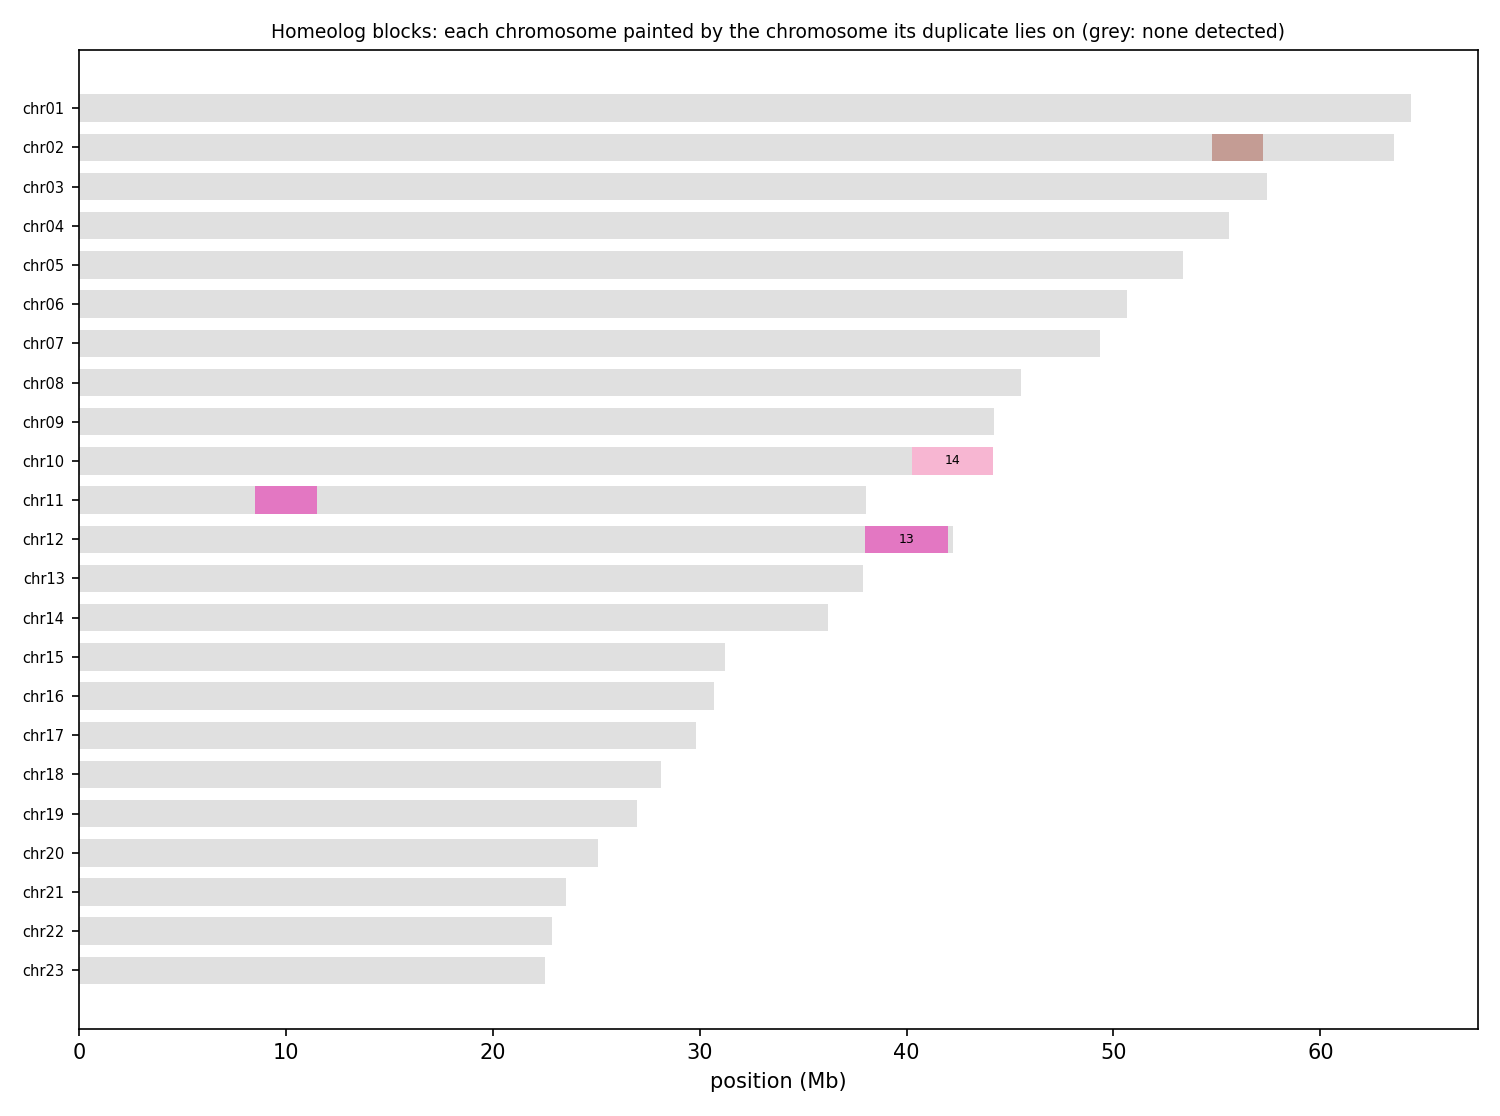

Source data for this figure (header and first rows):
anchor	chrom	win_start	win_end	best	best_dist	second	second_dist	median_dist	z	homeolog_like
HAP1_chr01	chr01	1	250000	chr08	0.00687	chr20	0.01367	0.03469	3.59	yes
HAP1_chr01	chr01	250001	500000	chr08	0.00336	chr20	0.00779	0.04610	1.55	no
HAP1_chr01	chr01	500001	750000	chr14	0.00290	chr08	0.00323	0.03355	1.03	no
HAP1_chr01	chr01	750001	1000000	chr14	0.00305	chr13	0.00489	0.03126	1.03	no
HAP1_chr01	chr01	1000001	1250000	chr14	0.04352	chr02	0.04439	0.05345	1.78	no
HAP1_chr01	chr01	1250001	1500000	chr07	0.05114	chr02	0.05258	0.05831	1.33	no
HAP1_chr01	chr01	1500001	1750000	chr02	0.06269	chr07	0.06302	0.06848	0.93	no
HAP1_chr01	chr01	1750001	2000000	chr07	0.05889	chr02	0.06064	0.06600	1.22	no
HAP1_chr01	chr01	2000001	2250000	chr07	0.05353	chr02	0.05464	0.06095	1.79	no
HAP1_chr01	chr01	2250001	2500000	chr07	0.05443	chr06	0.05698	0.06561	1.12	no
HAP1_chr01	chr01	2500001	2750000	chr06	0.05197	chr07	0.05233	0.05926	1.10	no
HAP1_chr01	chr01	2750001	3000000	chr02	0.06714	chr06	0.06757	0.07251	1.54	no
HAP1_chr01	chr01	3000001	3250000	chr07	0.06305	chr06	0.06346	0.06732	1.00	no
HAP1_chr01	chr01	3250001	3500000	chr07	0.07248	chr02	0.07346	0.07822	1.11	no
HAP1_chr01	chr01	3500001	3750000	chr02	0.09270	chr07	0.09828	0.1049	4.70	yes
HAP1_chr01	chr01	3750001	4000000	chr02	0.09089	chr07	0.1056	0.1224	3.10	yes
HAP1_chr01	chr01	4000001	4250000	chr02	0.07854	chr07	0.08142	0.09481	2.51	no
HAP1_chr01	chr01	4250001	4500000	chr07	0.06755	chr06	0.06774	0.07327	1.02	no
HAP1_chr01	chr01	4500001	4750000	chr02	0.07338	chr07	0.07354	0.07774	0.86	no
HAP1_chr01	chr01	4750001	5000000	chr02	0.08509	chr07	0.08615	0.08967	1.06	no
HAP1_chr01	chr01	5000001	5250000	chr05	0.09704	chr03	0.09912	0.1059	1.28	no
HAP1_chr01	chr01	5250001	5500000	chr07	0.08028	chr03	0.08029	0.08483	1.08	no
HAP1_chr01	chr01	5500001	5750000	chr03	0.06800	chr02	0.06827	0.07233	1.01	no
HAP1_chr01	chr01	5750001	6000000	chr06	0.08290	chr07	0.08318	0.08677	0.87	no
HAP1_chr01	chr01	6000001	6250000	chr06	0.06904	chr07	0.06926	0.07459	0.81	no
HAP1_chr01	chr01	6250001	6500000	chr06	0.06476	chr03	0.06610	0.07173	0.94	no
HAP1_chr01	chr01	6500001	6750000	chr07	0.08017	chr02	0.08151	0.08719	1.26	no
HAP1_chr01	chr01	6750001	7000000	chr07	0.09019	chr03	0.09375	0.1003	1.84	no
HAP1_chr01	chr01	7000001	7250000	chr02	0.07017	chr07	0.07060	0.07536	0.91	no
HAP1_chr01	chr01	7250001	7500000	chr06	0.06686	chr02	0.06742	0.07264	0.91	no
HAP1_chr01	chr01	7500001	7750000	chr02	0.06631	chr07	0.06659	0.07170	1.05	no
HAP1_chr01	chr01	7750001	8000000	chr02	0.06428	chr07	0.06448	0.07025	0.98	no
HAP1_chr01	chr01	8000001	8250000	chr03	0.06892	chr07	0.06907	0.07335	1.03	no
HAP1_chr01	chr01	8250001	8500000	chr07	0.06674	chr06	0.06764	0.07186	1.35	no
HAP1_chr01	chr01	8500001	8750000	chr04	0.08577	chr02	0.08585	0.08877	0.78	no
HAP1_chr01	chr01	8750001	9000000	chr05	0.09898	chr07	0.09914	0.1024	1.07	no
HAP1_chr01	chr01	9000001	9250000	chr02	0.08067	chr07	0.08068	0.08294	0.88	no
HAP1_chr01	chr01	9250001	9500000	chr02	0.09072	chr03	0.09087	0.09460	1.48	no
HAP1_chr01	chr01	9500001	9750000	chr02	0.09031	chr03	0.09079	0.09359	1.01	no
HAP1_chr01	chr01	9750001	10000000	chr03	0.09368	chr02	0.09479	0.09759	1.46	no
HAP1_chr01	chr01	10000001	10250000	chr02	0.1225	chr05	0.1229	0.1246	0.93	no
HAP1_chr01	chr01	10250001	10500000	chr06	0.121	chr02	0.1216	0.1238	1.04	no
HAP1_chr01	chr01	10500001	10750000	chr14	0.1092	chr06	0.1135	0.1225	2.49	no
HAP1_chr01	chr01	10750001	11000000	chr14	0.1038	chr06	0.1085	0.1158	2.28	no
HAP1_chr01	chr01	11000001	11250000	chr14	0.1163	chr06	0.1234	0.1351	2.90	no
HAP1_chr01	chr01	11250001	11500000	chr06	0.109	chr14	0.1094	0.113	1.35	no
HAP1_chr01	chr01	11500001	11750000	chr02	0.122	chr03	0.1222	0.1238	0.95	no
HAP1_chr01	chr01	11750001	12000000	chr06	0.1264	chr05	0.1275	0.1325	1.62	no
HAP1_chr01	chr01	12000001	12250000	chr07	0.1303	chr02	0.1305	0.1331	1.07	no
HAP1_chr01	chr01	12250001	12500000	chr12	0.119	chr03	0.1194	0.1247	1.68	no
HAP1_chr01	chr01	12500001	12750000	chr02	0.1264	chr03	0.1265	0.1284	0.88	no
HAP1_chr01	chr01	12750001	13000000	chr02	0.105	chr03	0.105	0.1072	0.84	no
HAP1_chr01	chr01	13000001	13250000	chr02	0.09578	chr05	0.09679	0.09904	1.40	no
HAP1_chr01	chr01	13250001	13500000	chr03	0.1178	chr09	0.1182	0.1216	1.20	no
HAP1_chr01	chr01	13500001	13750000	chr02	0.09732	chr04	0.09781	0.09939	1.19	no
HAP1_chr01	chr01	13750001	14000000	chr02	0.09798	chr04	0.09923	0.1022	1.32	no
HAP1_chr01	chr01	14000001	14250000	chr07	0.07579	chr02	0.07708	0.08233	1.18	no
HAP1_chr01	chr01	14250001	14500000	chr07	0.05714	chr02	0.05798	0.06393	1.08	no
HAP1_chr01	chr01	14500001	14750000	chr07	0.07130	chr05	0.07146	0.07489	0.92	no
HAP1_chr01	chr01	14750001	15000000	chr07	0.1012	chr05	0.1015	0.1041	0.84	no
... 3,644 more rows
